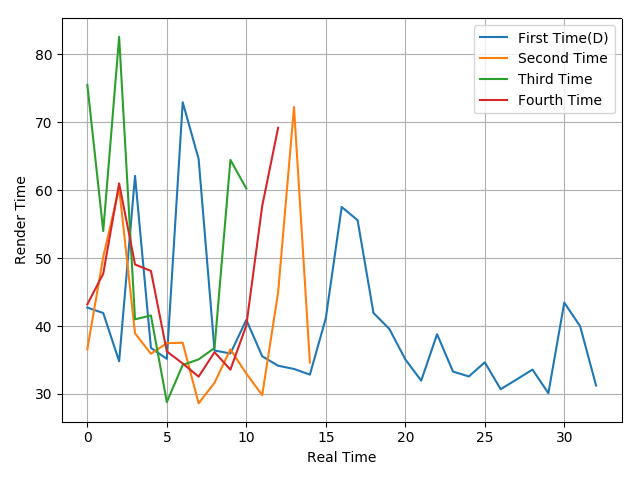

Values plotted in this chart, from the file beside it:
42.72, 41.92, 34.81, 62.12, 36.78, 35.17, 72.96, 64.61, 36.4, 35.96, 40.91, 35.55, 34.16, 33.68, 32.85, 41.15, 57.54, 55.59, 41.93, 39.57, 35.1, 31.96, 38.8, 33.3
36.58, 50.18, 60.34, 38.93, 35.92, 37.48, 37.55, 28.61, 31.65, 36.57, 33, 29.83, 44.94, 72.26, 34.62
75.53, 53.99, 82.6, 40.99, 41.56, 28.8, 34.28, 35.09, 36.77, 64.47, 60.26
43.2, 47.71, 61.02, 49.07, 48.12, 36.27, 34.48, 32.55, 36.15, 33.58, 40.08, 57.69, 69.2
